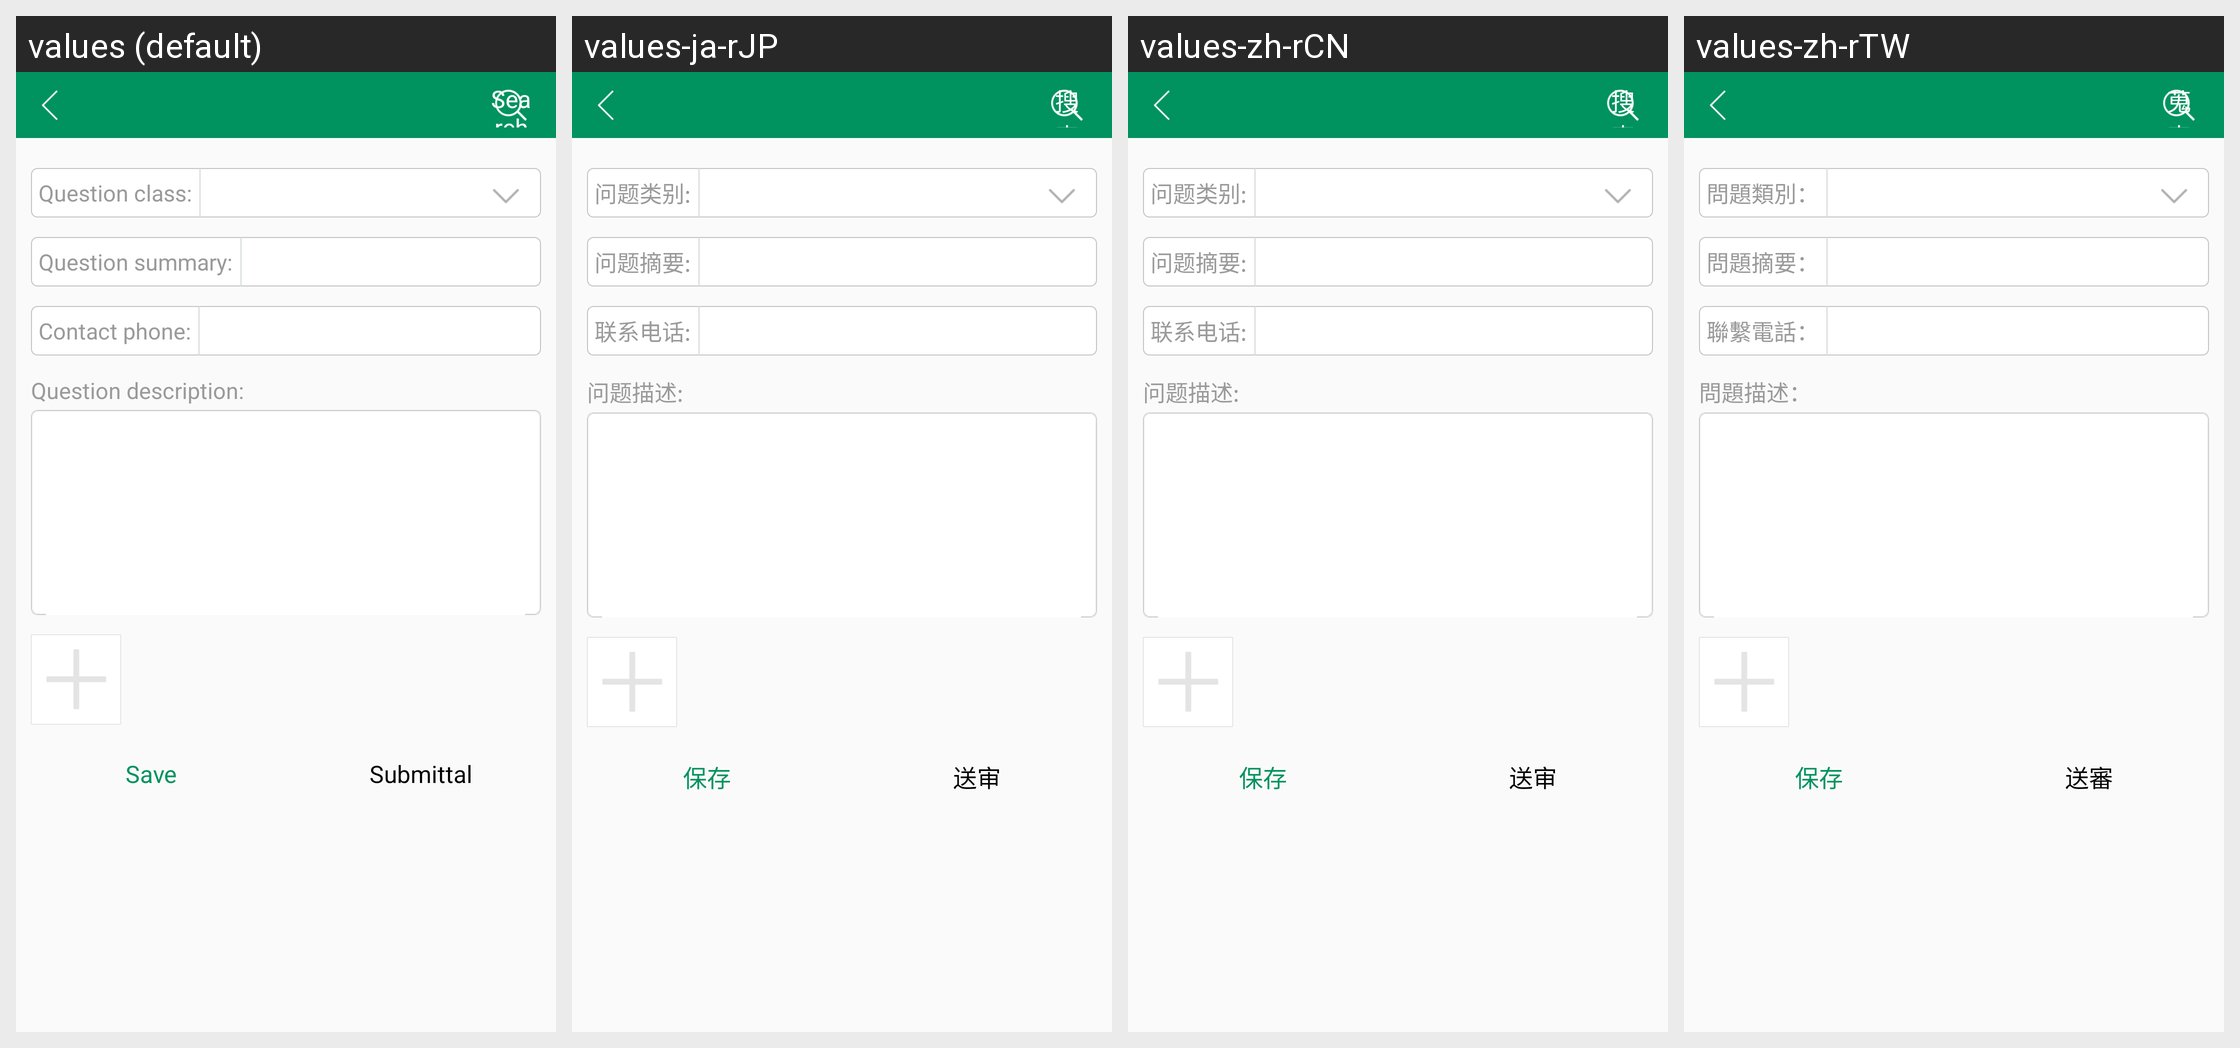

Strings drawn on this Android screen and how each of the app's shown locales translates them:
Android screen res/layout/activity_add_feedbcak_back.xml rendered under 4 locales, left to right: values (default), values-ja-rJP, values-zh-rCN, values-zh-rTW. Device: Nexus 5 (rendered at 1080×1920; each locale shown at half size, 540×960, under a caption strip naming it); theme AppTheme.
Strings drawn on this screen, with the default value and each locale's value (text and hints the layout hard-codes, and strings that could not be matched under every locale, appear in the picture but are not listed):

question_class
  values: Question class:
  values-ja-rJP: 问题类别:
  values-zh-rCN: 问题类别:
  values-zh-rTW: 問題類別：

question_summary
  values: Question summary:
  values-ja-rJP: 问题摘要:
  values-zh-rCN: 问题摘要:
  values-zh-rTW: 問題摘要：

contact_phone
  values: Contact phone:
  values-ja-rJP: 联系电话:
  values-zh-rCN: 联系电话:
  values-zh-rTW: 聯繫電話：

question_description
  values: Question description:
  values-ja-rJP: 问题描述:
  values-zh-rCN: 问题描述:
  values-zh-rTW: 問題描述：

save
  values: Save
  values-ja-rJP: 保存
  values-zh-rCN: 保存
  values-zh-rTW: 保存

submittal
  values: Submittal
  values-ja-rJP: 送审
  values-zh-rCN: 送审
  values-zh-rTW: 送審

search
  values: Search
  values-ja-rJP: 搜索
  values-zh-rCN: 搜索
  values-zh-rTW: 蒐索
